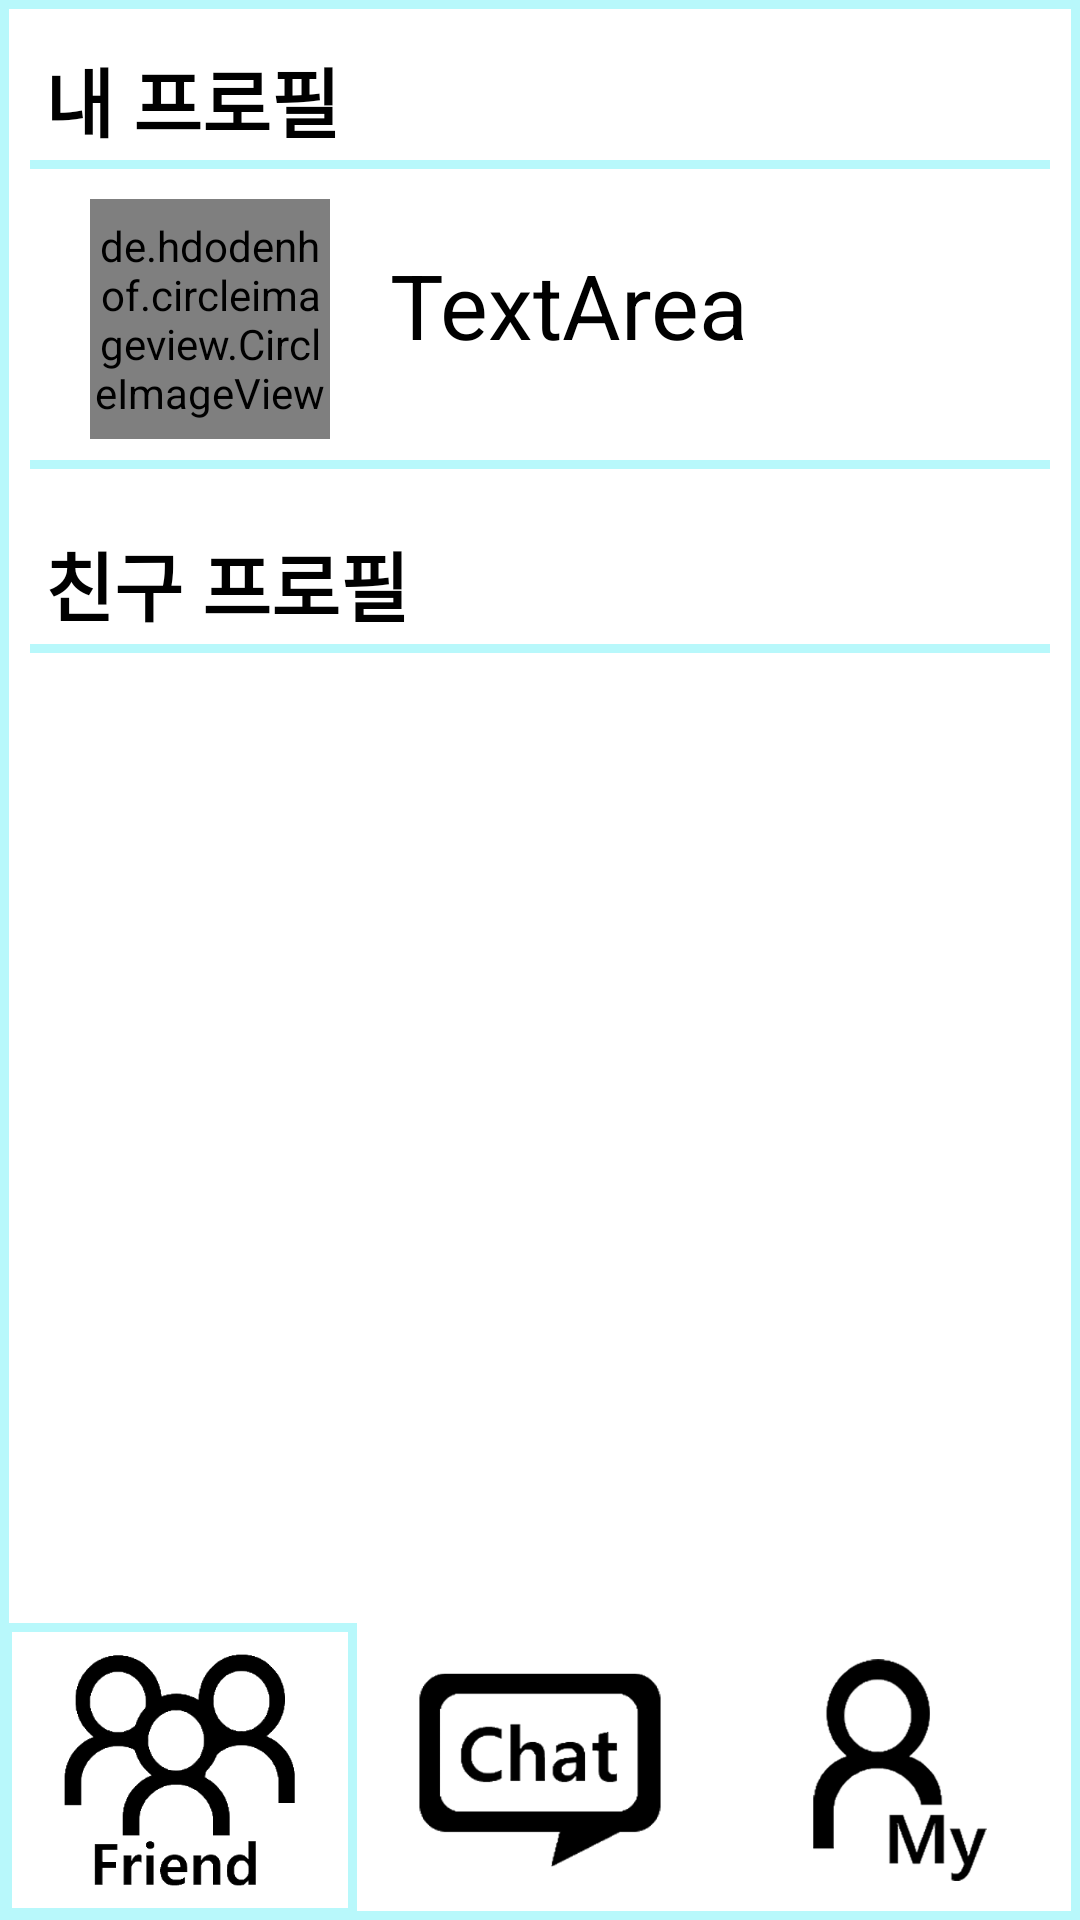

This screen was rendered from an Android layout file. Write that file and the resources it references.
<!-- AndroidManifest.xml: application theme Theme.ChattingApp -->
<!-- res/layout/fragment_user_list.xml -->
<?xml version="1.0" encoding="utf-8"?>
<LinearLayout
    xmlns:android="http://schemas.android.com/apk/res/android"
    xmlns:tools="http://schemas.android.com/tools"
    xmlns:app="http://schemas.android.com/apk/res-auto"
    android:layout_width="match_parent"
    android:layout_height="match_parent"
    android:background="@drawable/main_border"
    android:orientation="vertical"
    tools:context=".UserListFragment">

    <TextView
        android:layout_width="match_parent"
        android:layout_height="wrap_content"
        android:textColor="#000000"
        android:background="@drawable/list_border"
        android:padding="5dp"
        android:text="내 프로필"
        android:layout_marginHorizontal="10dp"
        android:textStyle="bold"
        android:textSize="25sp"
        android:layout_marginTop="10dp"/>

    <LinearLayout
        android:id="@+id/myProfileLayout"
        android:layout_width="match_parent"
        android:layout_height="wrap_content"
        android:layout_marginBottom="5dp"
        android:layout_marginHorizontal="10dp"
        android:background="@drawable/list_border">

        <de.hdodenhof.circleimageview.CircleImageView
            android:id="@+id/profileArea"
            android:layout_width="80dp"
            android:layout_height="80dp"
            android:src="@drawable/profile"
            android:layout_marginVertical="10dp"
            android:layout_marginLeft="20dp"
            app:civ_border_color="@color/skyBlue"
            app:civ_border_overlay="true"
            app:civ_border_width="1dp" />

        <TextView
            android:id="@+id/nickNameArea"
            android:layout_width="wrap_content"
            android:layout_height="50dp"
            android:layout_marginTop="25dp"
            android:textSize="30sp"
            android:textColor="#000000"
            android:text="TextArea"
            android:layout_marginLeft="20dp"/>

    </LinearLayout>

    <TextView
        android:layout_width="match_parent"
        android:layout_height="wrap_content"
        android:text="친구 프로필"
        android:layout_marginHorizontal="10dp"
        android:padding="5dp"
        android:background="@drawable/list_border"
        android:textColor="#000000"
        android:textStyle="bold"
        android:textSize="25sp"
        android:layout_marginTop="10dp"/>

    <ListView
        android:id="@+id/freindListView"
        android:layout_width="match_parent"
        android:layout_marginHorizontal="10dp"
        android:layout_height="0dp"
        android:layout_weight="1"/>

    <androidx.constraintlayout.widget.ConstraintLayout
        android:layout_width="match_parent"
        android:layout_height="100dp"
        android:layout_gravity="bottom">

        <LinearLayout
            android:layout_width="match_parent"
            android:layout_height="100dp"
            app:layout_constraintBottom_toBottomOf="parent">

            <ImageView
                android:id="@+id/freind"
                android:layout_width="match_parent"
                android:layout_height="match_parent"
                android:background="@drawable/main_border"
                android:layout_margin="1dp"
                android:gravity="center"
                android:layout_weight="1"
                android:src="@drawable/friend" />
            <ImageView
                android:id="@+id/chat"
                android:layout_width="match_parent"
                android:layout_height="match_parent"
                android:layout_margin="1dp"
                android:gravity="center"
                android:layout_weight="1"
                android:src="@drawable/chat" />
            <ImageView
                android:id="@+id/mypage"
                android:layout_width="match_parent"
                android:layout_height="match_parent"
                android:layout_margin="1dp"
                android:gravity="center"
                android:layout_weight="1"
                android:src="@drawable/mypage" />

        </LinearLayout>

    </androidx.constraintlayout.widget.ConstraintLayout>

</LinearLayout>
<!-- resources referenced by this layout -->
<resources>
  <color name="skyBlue">#B8F8FB</color>
  <!-- drawable chat: png bitmap (drawable, 23361 bytes) -->
  <!-- drawable friend: png bitmap (drawable, 22666 bytes) -->
  <!-- drawable list_border (drawable) -->
  <?xml version="1.0" encoding="utf-8"?>
  <layer-list xmlns:android="http://schemas.android.com/apk/res/android">
  
      <item>
          <shape android:shape="rectangle">
              <solid android:color="@color/skyBlue" />
          </shape>
  
      </item>
  
      <item android:bottom="3dp">
  
          <shape android:shape="rectangle">
              <solid android:color="#ffffff" />
          </shape>
  
      </item>
  
  </layer-list>
  <!-- drawable main_border (drawable) -->
  <?xml version="1.0" encoding="utf-8"?>
  <layer-list xmlns:android="http://schemas.android.com/apk/res/android">
  
      <item>
          <shape android:shape="rectangle">
              <solid android:color="@color/skyBlue" />
          </shape>
  
      </item>
  
      <item android:top = "3dp"
          android:right= "3dp"
          android:left="3dp"
          android:bottom="3dp">
  
          <shape android:shape="rectangle">
              <solid android:color="#ffffff" />
          </shape>
  
      </item>
  
  </layer-list>
  <!-- drawable mypage: png bitmap (drawable, 29679 bytes) -->
  <style name="Theme.ChattingApp" parent="Base.Theme.ChattingApp" />
  <style name="Base.Theme.ChattingApp" parent="Theme.AppCompat.Light">
          
          
          <item name="windowNoTitle">true</item>
          <item name="android:windowLightStatusBar">true</item>
          <item name="android:statusBarColor">#B8F8FB</item>
      </style>
</resources>
